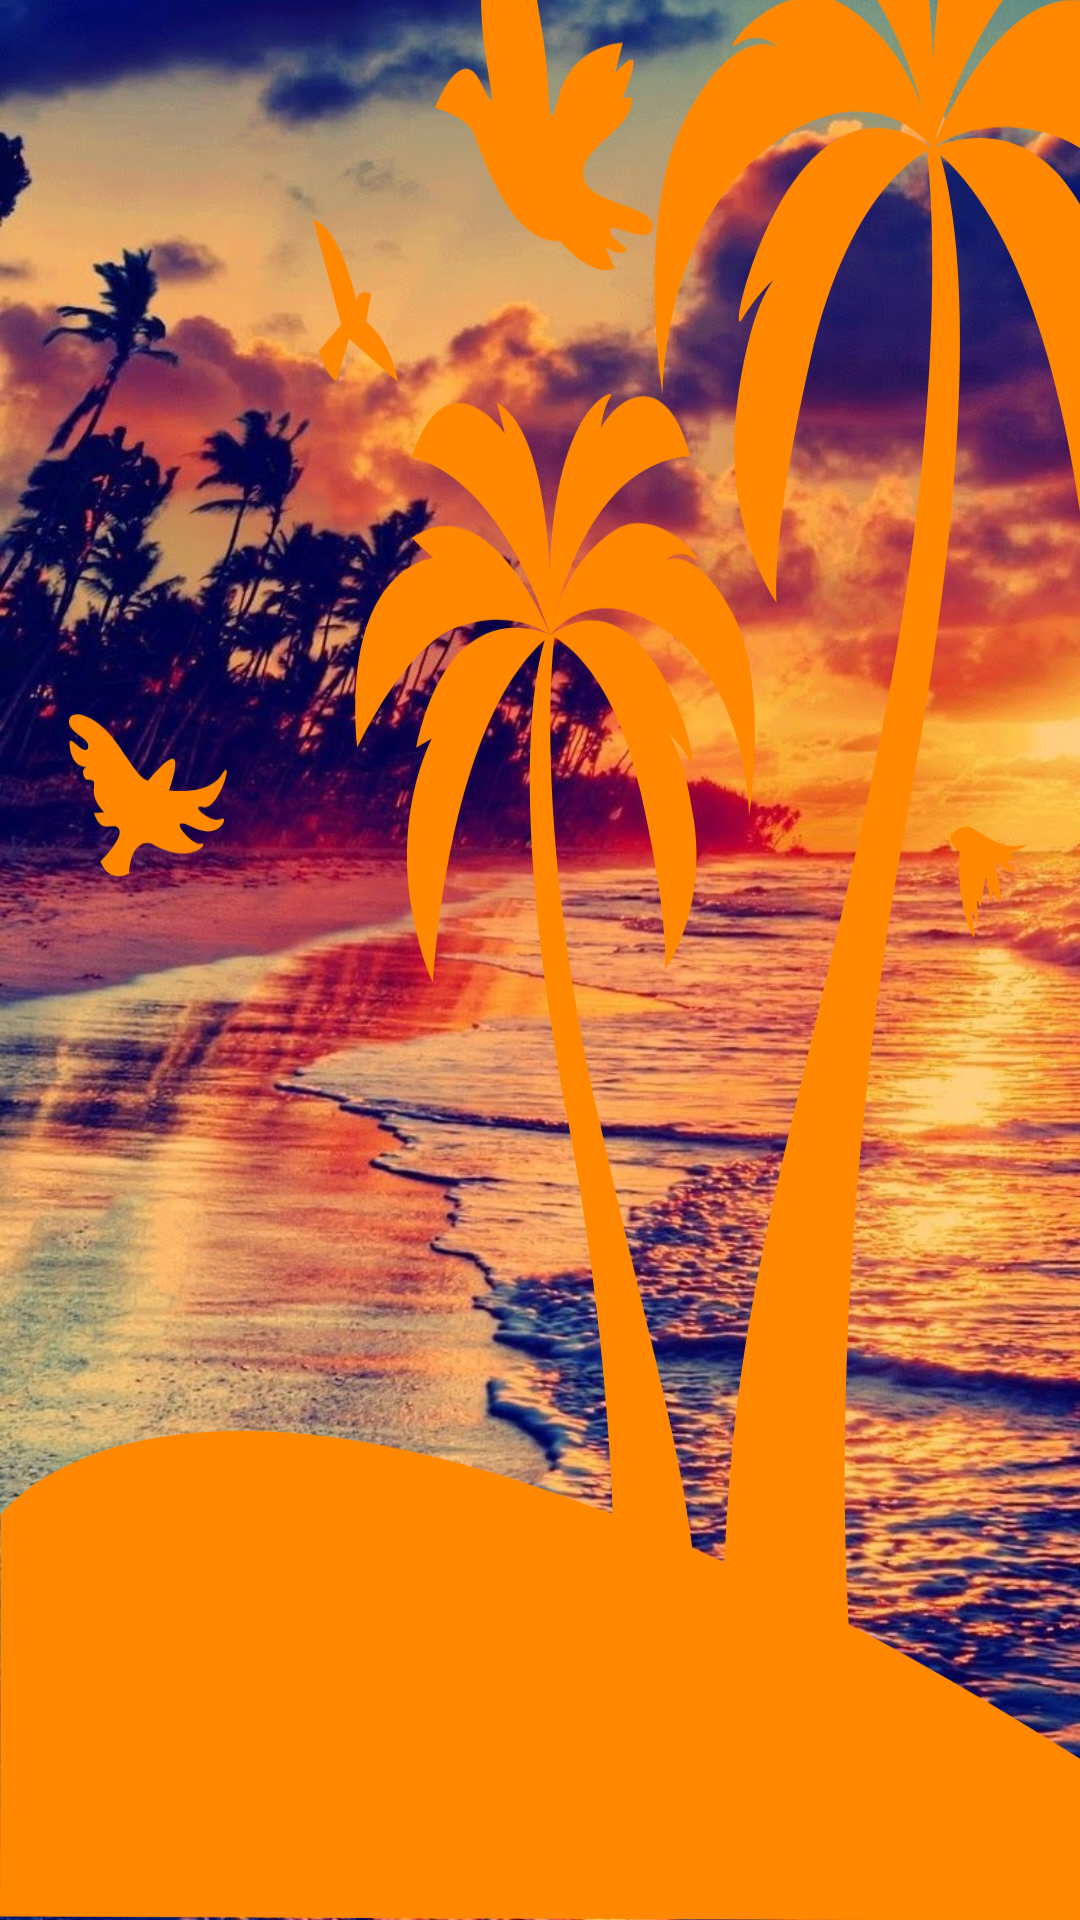

Layout XML and referenced resources for this Android screen:
<!-- AndroidManifest.xml: application theme Theme.EZKapal -->
<!-- res/layout/fragment_new_home.xml -->
<?xml version="1.0" encoding="utf-8"?>
<androidx.constraintlayout.widget.ConstraintLayout xmlns:android="http://schemas.android.com/apk/res/android"
    android:layout_width="match_parent"
    android:layout_height="match_parent"
    xmlns:app="http://schemas.android.com/apk/res-auto">

    <ImageView
        android:layout_width="match_parent"
        android:layout_height="match_parent"
        android:background="@drawable/_10704_flipped"
        app:layout_constraintStart_toStartOf="parent"
        app:layout_constraintBottom_toBottomOf="parent" />

    <ImageView
        android:layout_width="match_parent"
        android:layout_height="700dp"
        android:background="@drawable/beach"
        android:backgroundTint="@android:color/holo_orange_dark"
        app:layout_constraintStart_toStartOf="parent"
        app:layout_constraintBottom_toBottomOf="parent" />

</androidx.constraintlayout.widget.ConstraintLayout>
<!-- resources referenced by this layout -->
<resources>
  <!-- drawable _10704_flipped: jpg bitmap (drawable, 643409 bytes) -->
  <!-- drawable beach: vector/xml drawable (drawable, 5899 chars, omitted) -->
  <style name="Theme.EZKapal" parent="Theme.MaterialComponents.DayNight.NoActionBar">
          
          <item name="colorPrimary">@color/purple_500</item>
          <item name="colorPrimaryVariant">@color/purple_700</item>
          <item name="colorOnPrimary">@color/white</item>
          
          <item name="colorSecondary">@color/teal_200</item>
          <item name="colorSecondaryVariant">@color/teal_700</item>
          <item name="colorOnSecondary">@color/black</item>
          
          <item name="android:statusBarColor" tools:targetApi="l">?attr/colorPrimaryVariant</item>
          
      </style>
  <color name="purple_500">#FF6200EE</color>
  <color name="purple_700">#FF3700B3</color>
  <color name="white">#FFFFFFFF</color>
  <color name="teal_200">#FF03DAC5</color>
  <color name="teal_700">#FF018786</color>
  <color name="black">#FF000000</color>
</resources>
